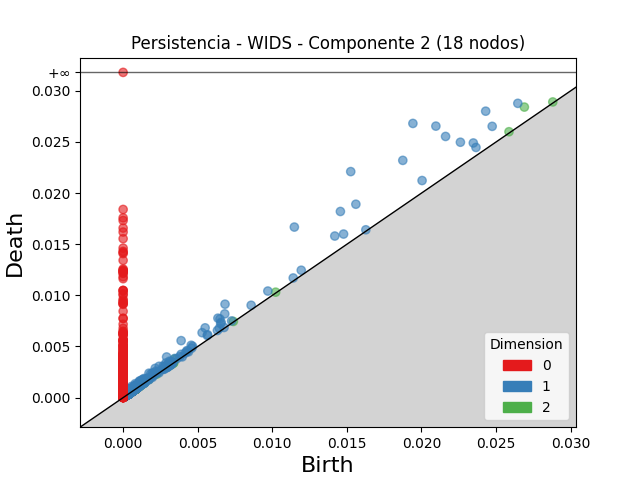

Data behind this chart, as committed beside it:
dimension, birth, death
2, 0.0269, 0.02841
2, 0.003451, 0.003769
2, 0.0008691, 0.00102
2, 0.001118, 0.001264
2, 0.0007844, 0.0009283
2, 0.003114, 0.003253
2, 0.0006508, 0.0007891
2, 0.02587, 0.026
2, 0.0009892, 0.001121
2, 0.0007626, 0.0008932
2, 0.0008348, 0.0009586
2, 0.000904, 0.001022
2, 0.0007671, 0.0008819
2, 0.0007086, 0.0008207
2, 0.0288, 0.02891
2, 0.00106, 0.001167
2, 0.000906, 0.001012
2, 0.001256, 0.001362
2, 0.0008884, 0.0009858
2, 0.0008909, 0.0009857
2, 0.0009748, 0.001066
2, 0.0009168, 0.001006
2, 0.01023, 0.01031
2, 0.001294, 0.001383
2, 0.0008493, 0.0009343
2, 0.0007682, 0.0008524
2, 0.0009143, 0.0009972
2, 0.0007087, 0.0007908
2, 0.0009822, 0.001063
2, 0.0004094, 0.0004875
2, 0.0007237, 0.0008008
2, 0.0008063, 0.0008834
2, 0.0004226, 0.000498
2, 0.0006746, 0.0007477
2, 0.0007696, 0.000842
2, 0.0004756, 0.0005473
2, 0.0004656, 0.0005372
2, 0.001062, 0.001133
2, 0.0007535, 0.0008247
2, 0.0009449, 0.001016
2, 0.0006476, 0.0007167
2, 0.0008116, 0.0008804
2, 0.0008885, 0.0009573
2, 0.0004231, 0.0004895
2, 0.000714, 0.00078
2, 0.0006672, 0.0007316
2, 0.0007273, 0.0007911
2, 0.0008948, 0.0009584
2, 0.0005967, 0.0006599
2, 0.001411, 0.001474
2, 0.0007922, 0.0008551
2, 0.001129, 0.001192
2, 0.00739, 0.007452
2, 0.00068, 0.000742
2, 0.001048, 0.00111
2, 0.0005311, 0.0005926
2, 0.0007298, 0.0007911
2, 0.001167, 0.001229
2, 0.0004142, 0.0004746
2, 0.0007741, 0.0008344
... 11,141 more rows
